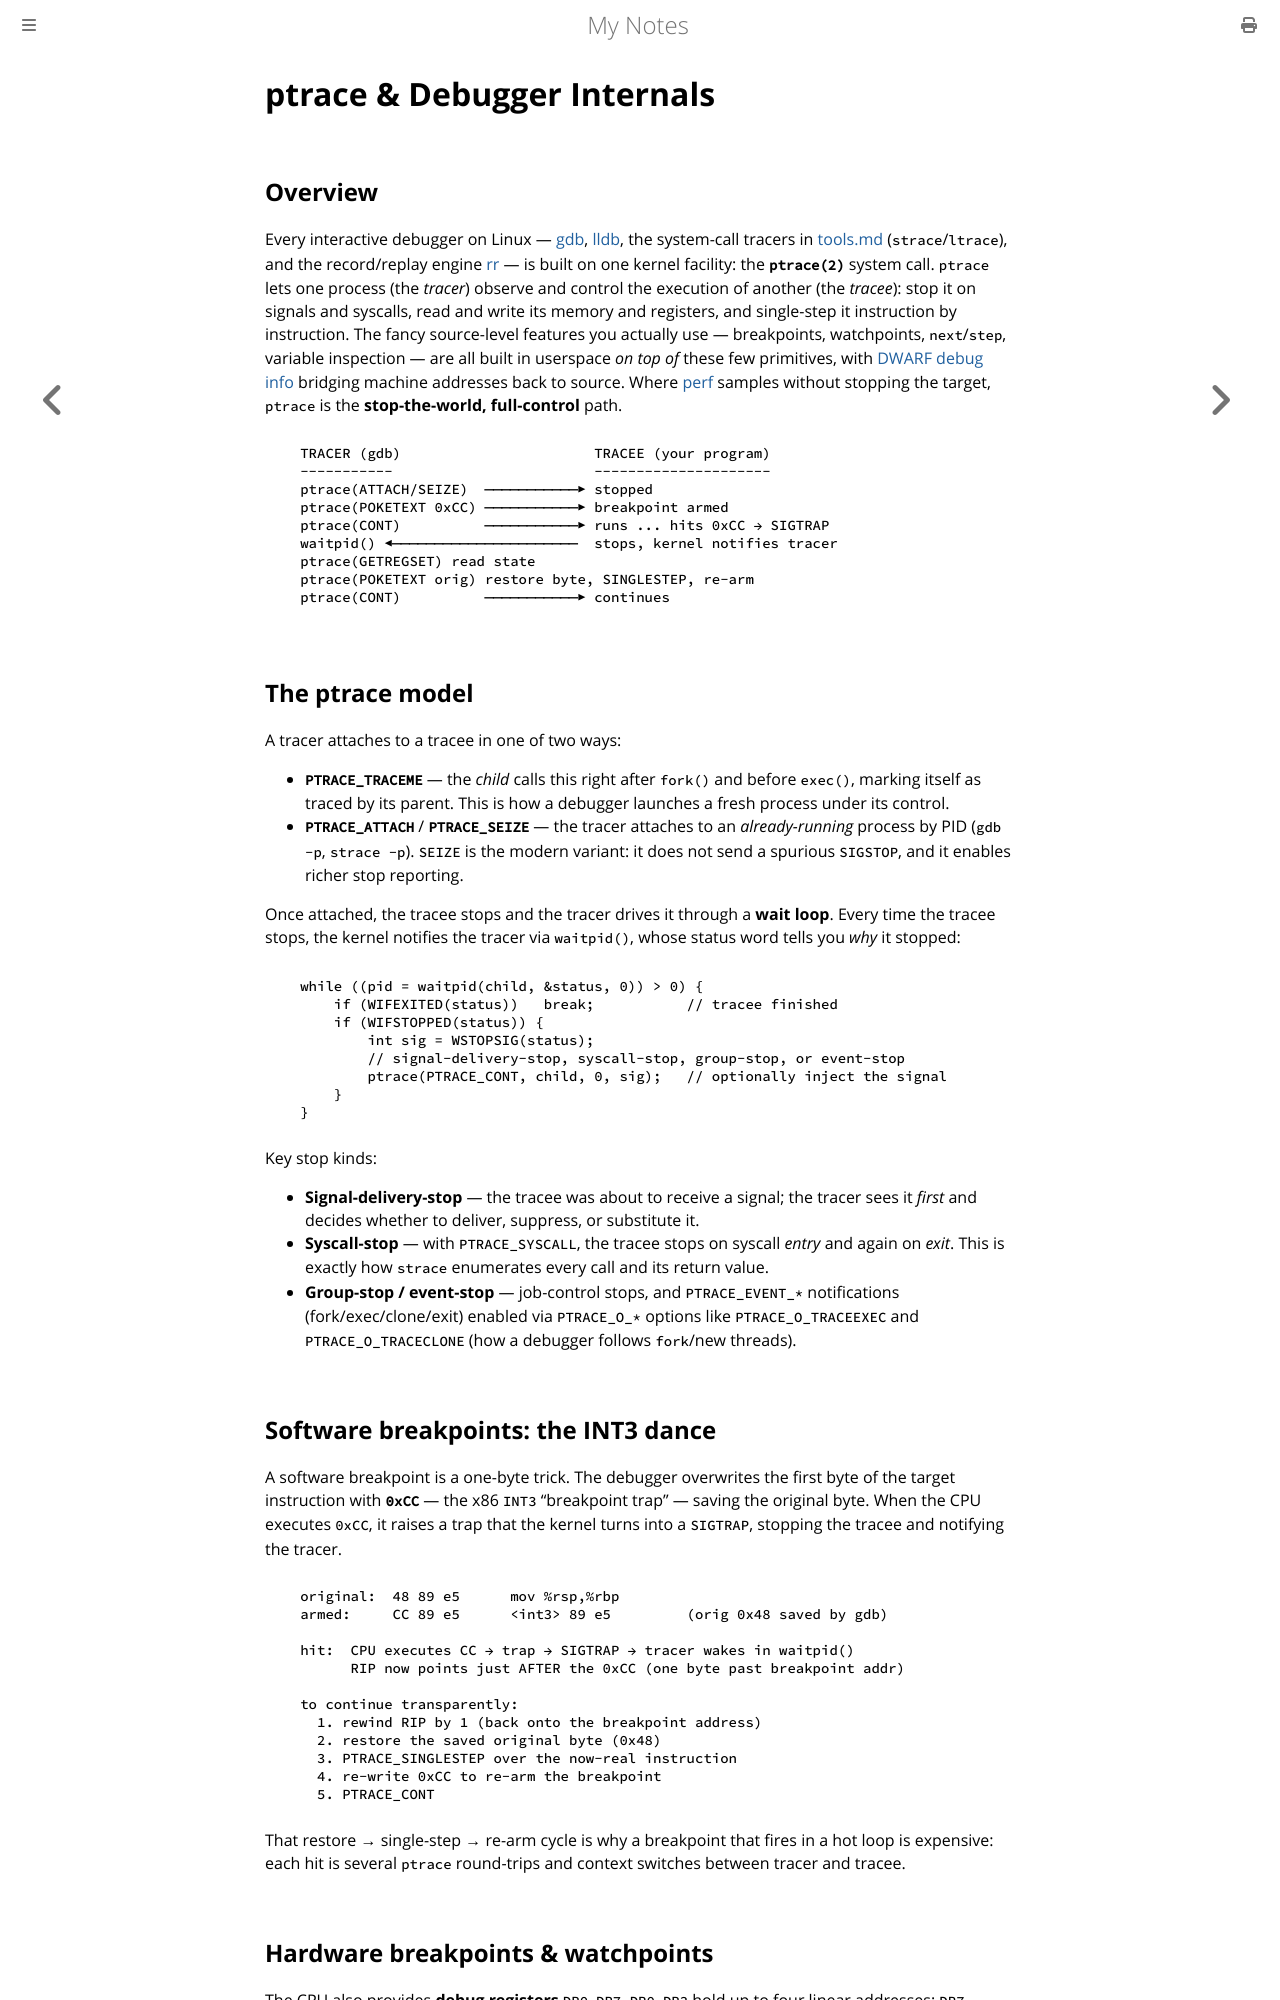

repository: paritystack/notes · page: debugging/ptrace_internals.html · generator: mdbook

# ptrace & Debugger Internals

## Overview

Every interactive debugger on Linux — [gdb](gdb.md), [lldb](lldb.md), the system-call
tracers in [tools.md](tools.md) (`strace`/`ltrace`), and the record/replay engine
[rr](rr_debugging.md) — is built on one kernel facility: the **`ptrace(2)`** system call.
`ptrace` lets one process (the *tracer*) observe and control the execution of another (the
*tracee*): stop it on signals and syscalls, read and write its memory and registers, and
single-step it instruction by instruction. The fancy source-level features you actually use
— breakpoints, watchpoints, `next`/`step`, variable inspection — are all built in userspace
*on top of* these few primitives, with [DWARF debug info](#source-level-mapping) bridging
machine addresses back to source. Where [perf](perf_profiling.md) samples without stopping
the target, `ptrace` is the **stop-the-world, full-control** path.

```
   TRACER (gdb)                       TRACEE (your program)
   -----------                        ---------------------
   ptrace(ATTACH/SEIZE)  ───────────▶ stopped
   ptrace(POKETEXT 0xCC) ───────────▶ breakpoint armed
   ptrace(CONT)          ───────────▶ runs ... hits 0xCC → SIGTRAP
   waitpid() ◀──────────────────────  stops, kernel notifies tracer
   ptrace(GETREGSET) read state
   ptrace(POKETEXT orig) restore byte, SINGLESTEP, re-arm
   ptrace(CONT)          ───────────▶ continues
```

## The ptrace model

A tracer attaches to a tracee in one of two ways:

- **`PTRACE_TRACEME`** — the *child* calls this right after `fork()` and before `exec()`,
  marking itself as traced by its parent. This is how a debugger launches a fresh process
  under its control.
- **`PTRACE_ATTACH`** / **`PTRACE_SEIZE`** — the tracer attaches to an *already-running*
  process by PID (`gdb -p`, `strace -p`). `SEIZE` is the modern variant: it does not send a
  spurious `SIGSTOP`, and it enables richer stop reporting.

Once attached, the tracee stops and the tracer drives it through a **wait loop**. Every time
the tracee stops, the kernel notifies the tracer via `waitpid()`, whose status word tells you
*why* it stopped:

```
   while ((pid = waitpid(child, &status, 0)) > 0) {
       if (WIFEXITED(status))   break;           // tracee finished
       if (WIFSTOPPED(status)) {
           int sig = WSTOPSIG(status);
           // signal-delivery-stop, syscall-stop, group-stop, or event-stop
           ptrace(PTRACE_CONT, child, 0, sig);   // optionally inject the signal
       }
   }
```

Key stop kinds:

- **Signal-delivery-stop** — the tracee was about to receive a signal; the tracer sees it
  *first* and decides whether to deliver, suppress, or substitute it.
- **Syscall-stop** — with `PTRACE_SYSCALL`, the tracee stops on syscall *entry* and again on
  *exit*. This is exactly how `strace` enumerates every call and its return value.
- **Group-stop / event-stop** — job-control stops, and `PTRACE_EVENT_*` notifications
  (fork/exec/clone/exit) enabled via `PTRACE_O_*` options like `PTRACE_O_TRACEEXEC` and
  `PTRACE_O_TRACECLONE` (how a debugger follows `fork`/new threads).

## Software breakpoints: the INT3 dance

A software breakpoint is a one-byte trick. The debugger overwrites the first byte of the
target instruction with **`0xCC`** — the x86 `INT3` "breakpoint trap" — saving the original
byte. When the CPU executes `0xCC`, it raises a trap that the kernel turns into a `SIGTRAP`,
stopping the tracee and notifying the tracer.

```
   original:  48 89 e5      mov %rsp,%rbp
   armed:     CC 89 e5      <int3> 89 e5         (orig 0x48 saved by gdb)

   hit:  CPU executes CC → trap → SIGTRAP → tracer wakes in waitpid()
         RIP now points just AFTER the 0xCC (one byte past breakpoint addr)

   to continue transparently:
     1. rewind RIP by 1 (back onto the breakpoint address)
     2. restore the saved original byte (0x48)
     3. PTRACE_SINGLESTEP over the now-real instruction
     4. re-write 0xCC to re-arm the breakpoint
     5. PTRACE_CONT
```

That restore → single-step → re-arm cycle is why a breakpoint that fires in a hot loop is
expensive: each hit is several `ptrace` round-trips and context switches between tracer and
tracee.
